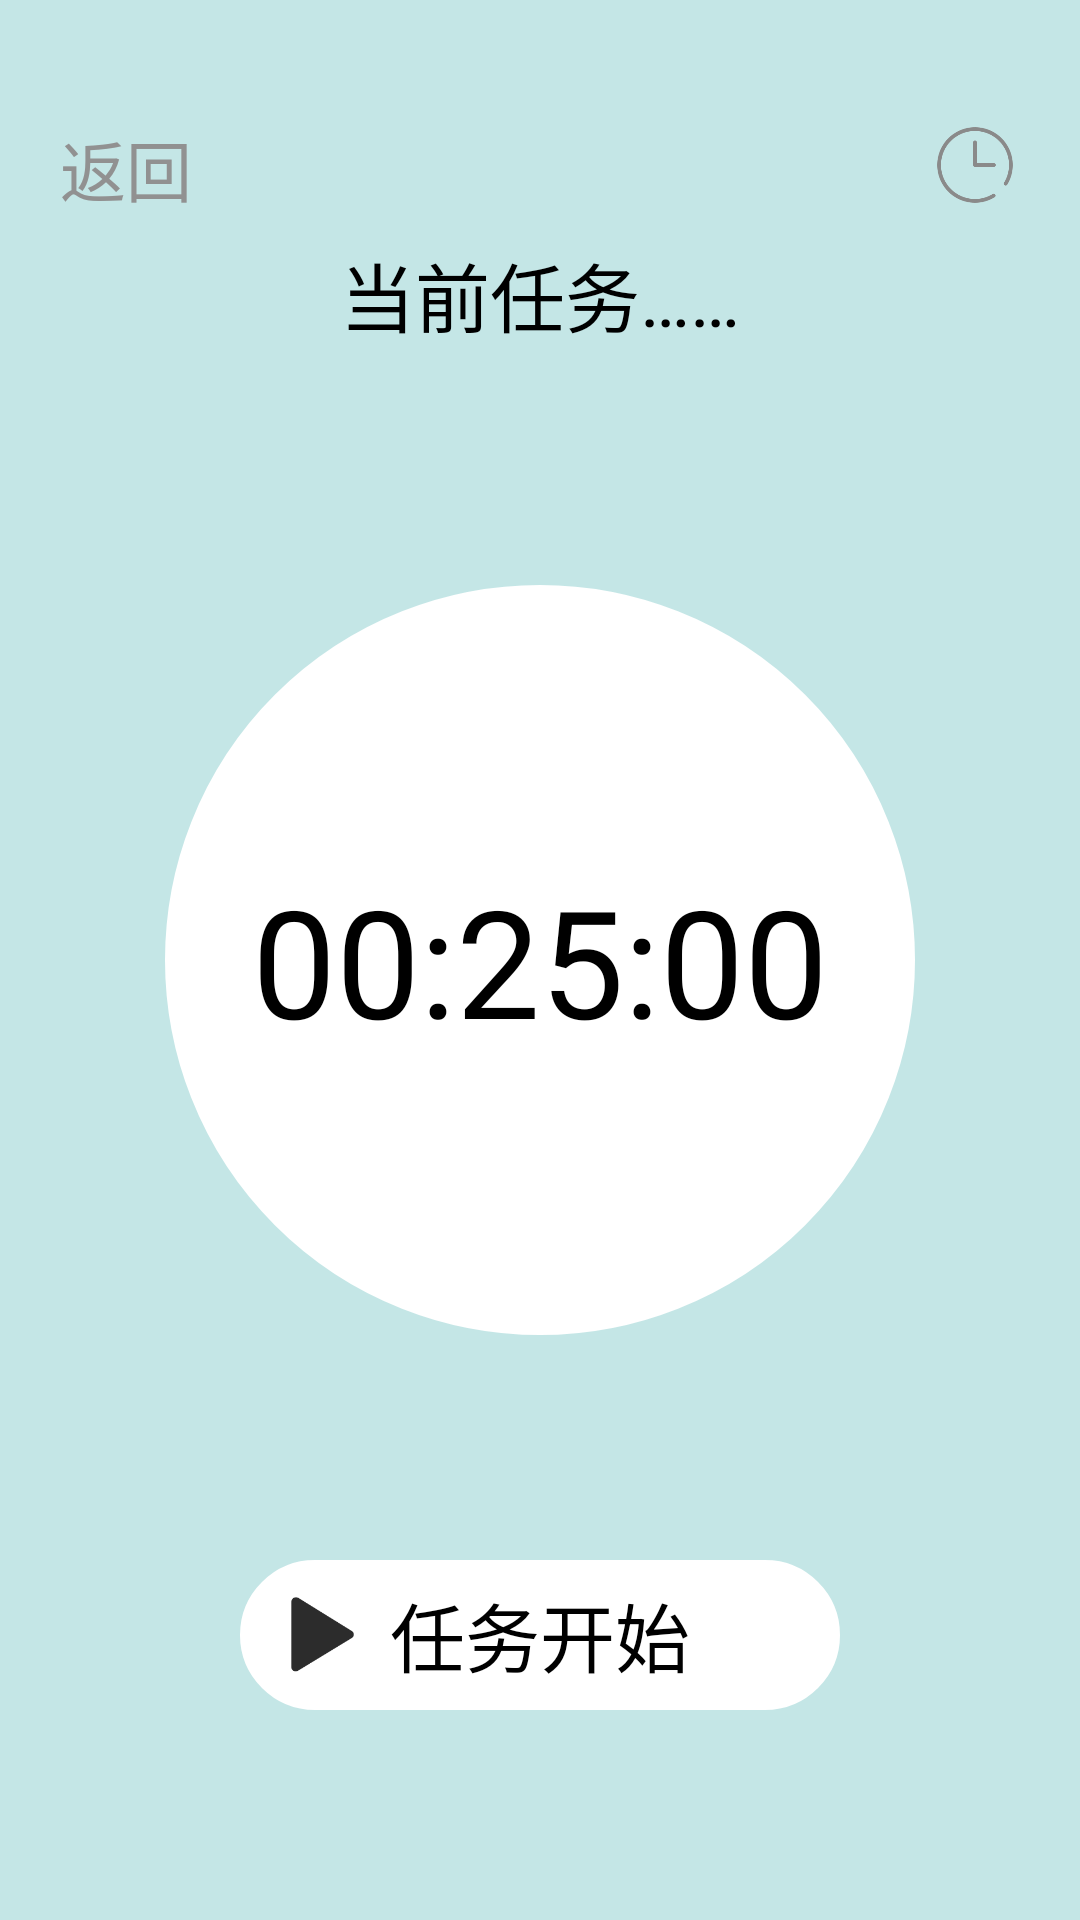

Write the Android layout XML for this screen, with the resource values it uses.
<!-- AndroidManifest.xml: application theme AppTheme -->
<!-- res/layout/activity_todo_item_start.xml -->
<?xml version="1.0" encoding="utf-8"?>
<RelativeLayout
    android:id="@+id/rl_todo_start"
    xmlns:android="http://schemas.android.com/apk/res/android"
    xmlns:app="http://schemas.android.com/apk/res-auto"
    xmlns:tools="http://schemas.android.com/tools"
    android:background="@color/colorLightBlue"
    android:layout_width="match_parent"
    android:layout_height="match_parent"
    tools:context=".activity.TodoItemStart">
    <RelativeLayout
        android:layout_margin="20dp"
        android:layout_width="match_parent"
        android:layout_height="wrap_content">
        <TextView
            android:id="@+id/tx_todo_item_start_back"
            android:text="返回"
            android:layout_marginTop="20dp"
            android:textSize="22sp"
            android:textColor="@color/colorDarkgray"
            android:layout_width="wrap_content"
            android:layout_height="wrap_content" />
        <Button
            android:id="@+id/tx_todo_item_start_select"
            android:layout_alignParentRight="true"
            android:layout_marginTop="20dp"
            android:background="@drawable/clock"
            android:layout_width="30dp"
            android:layout_height="30dp" />
    </RelativeLayout>
    <TextView
        android:id="@+id/tx_efficiency_start_task"
        android:layout_margin="80dp"
        android:layout_centerHorizontal="true"
        android:text="当前任务……"
        android:textColor="@color/colorBlack"
        android:textSize="25sp"
        android:layout_width="wrap_content"
        android:layout_height="wrap_content" />
    <RelativeLayout
        android:id="@+id/rl_efficiency_background_round"
        android:layout_centerInParent="true"
        android:layout_centerHorizontal="true"
        android:layout_width="wrap_content"
        android:layout_height="wrap_content">
        <FrameLayout
            android:layout_width="wrap_content"
            android:layout_height="wrap_content">
            <ImageView
                android:background="@drawable/round"
                android:layout_width="wrap_content"
                android:layout_height="wrap_content" />
            <TextView
                android:text="00:25:00"
                android:textSize="50sp"
                android:layout_gravity="center"
                android:textColor="@color/colorBlack"
                android:id="@+id/tx_todoitemstart_time"
                android:layout_width="wrap_content"
                android:layout_height="wrap_content" />
        </FrameLayout>
    </RelativeLayout>

    <FrameLayout
        android:id="@+id/fl_todo_start_startdoing"
        android:clickable="true"
        android:layout_alignParentBottom="true"
        android:layout_centerHorizontal="true"
        android:layout_marginBottom="70dp"
        android:layout_width="200dp"
        android:layout_height="50dp">
        <com.wang.avi.AVLoadingIndicatorView
            android:id="@+id/av_todo_item_start_ing"
            android:layout_gravity="center"
            style="@style/AVLoadingIndicatorView.Large"
            app:indicatorColor="@color/colorWhite"
            android:layout_width="80dp"
            android:layout_height="80dp" />
        <RelativeLayout
            android:id="@+id/rl_todo_start_ing"
            android:background="@drawable/round_short"
            android:layout_width="200dp"
            android:layout_height="50dp">
            <Button
                android:layout_marginLeft="15dp"
                android:layout_centerVertical="true"
                android:background="@drawable/play"
                android:layout_width="25dp"
                android:layout_height="25dp" />
            <TextView
                android:id="@+id/tx_todo_item_start_progress"
                android:layout_centerInParent="true"
                android:text="任务开始"
                android:textSize="25sp"
                android:textColor="@color/colorBlack"
                android:layout_width="wrap_content"
                android:layout_height="wrap_content" />
        </RelativeLayout>

    </FrameLayout>





</RelativeLayout>
<!-- resources referenced by this layout -->
<resources>
  <color name="colorBlack">#000000</color>
  <color name="colorDarkgray">#919191</color>
  <color name="colorLightBlue">#C4E6E6</color>
  <color name="colorWhite">#FFFFFF</color>
  <!-- drawable clock: png bitmap (drawable, 13182 bytes) -->
  <!-- drawable play: png bitmap (drawable, 2446 bytes) -->
  <!-- drawable round (drawable) -->
  <?xml version="1.0" encoding="utf-8"?>
  <shape
      android:shape="oval"
      xmlns:android="http://schemas.android.com/apk/res/android">
      
      <solid android:color="@color/colorWhite" />
      
      <stroke
          android:width="2dp"
          android:color="@color/colorWhite" />
      <size
          android:width="250dp"
          android:height="250dp"/>
  </shape>
  <!-- drawable round_short (drawable) -->
  <?xml version="1.0" encoding="utf-8"?>
  <shape xmlns:android="http://schemas.android.com/apk/res/android">
      
      <solid android:color="@color/colorWhite" />
      
      <stroke
          android:width="2dp"
          android:color="@color/colorWhite" />
      
      <corners
          android:radius="200dp"/>
  </shape>
  <style name="AppTheme" parent="Theme.AppCompat.Light.NoActionBar">
          
          <item name="colorPrimary">@color/colorPrimary</item>
          <item name="colorPrimaryDark">@color/colorPrimaryDark</item>
          <item name="colorAccent">@color/colorAccent</item>
      </style>
  <color name="colorPrimary">#22DDDD</color>
  <color name="colorPrimaryDark">#C4E6E6</color>
  <color name="colorAccent">#D81B60</color>
</resources>
